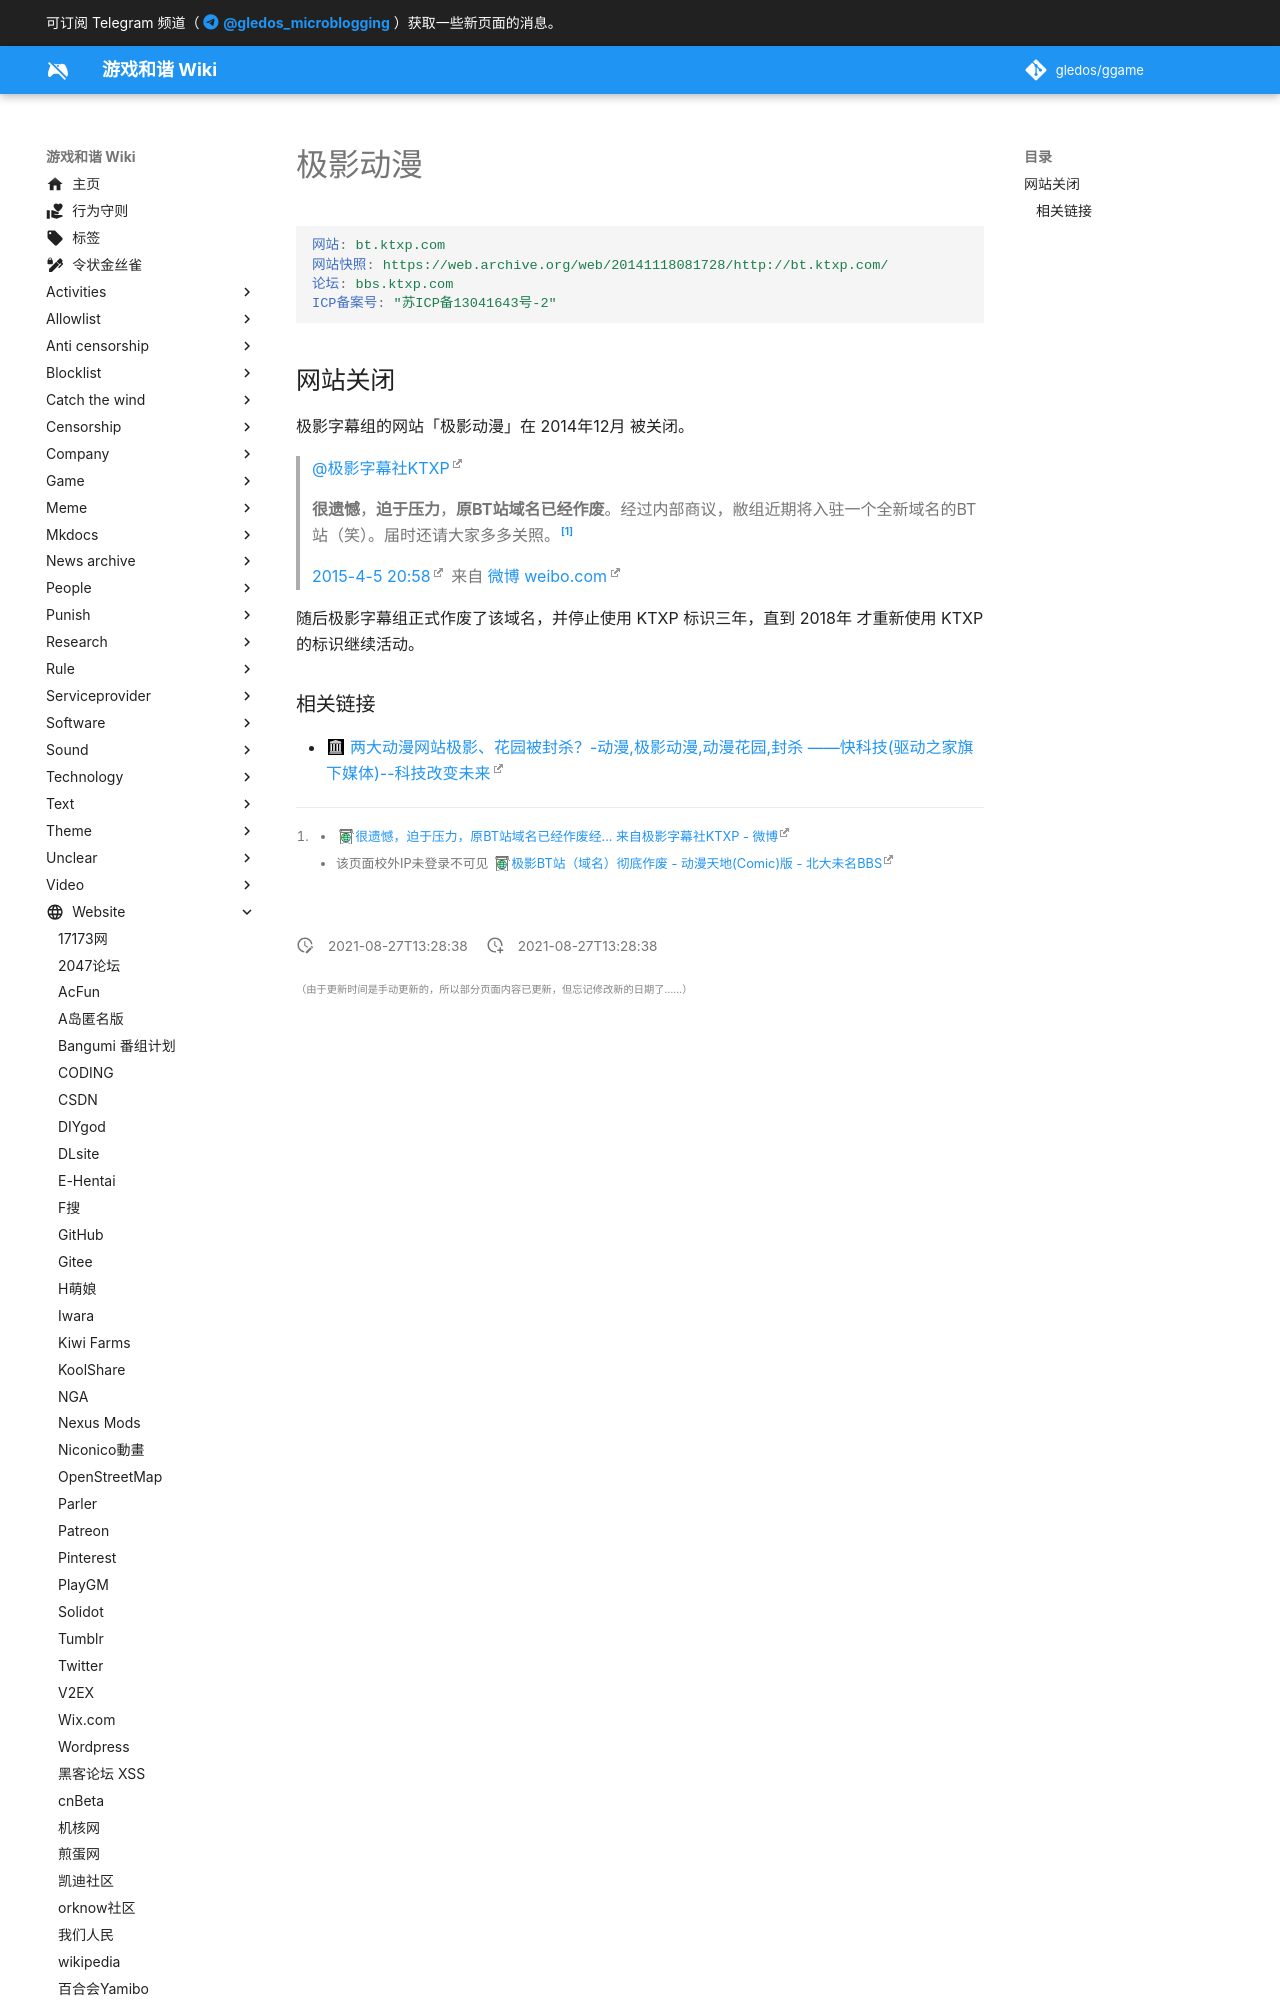

repository: gledos/ggame · page: website/极影动漫.html · generator: mkdocs

---
title: 极影动漫
description: 这是一个及动画下载、漫画观看、论坛交流与一体的动漫网站，主体部分是 BT 站。
published: true
date: "2021-08-27T13:28:38"
特殊标签标记: #无标签
editor: markdown
dateCreated: "2021-08-27T13:28:38"
---

```YAML
网站: bt.ktxp.com
网站快照: https://web.archive.org/web/20141118081728/http://bt.ktxp.com/
论坛: bbs.ktxp.com
ICP备案号: "苏ICP备13041643号-2"
```
